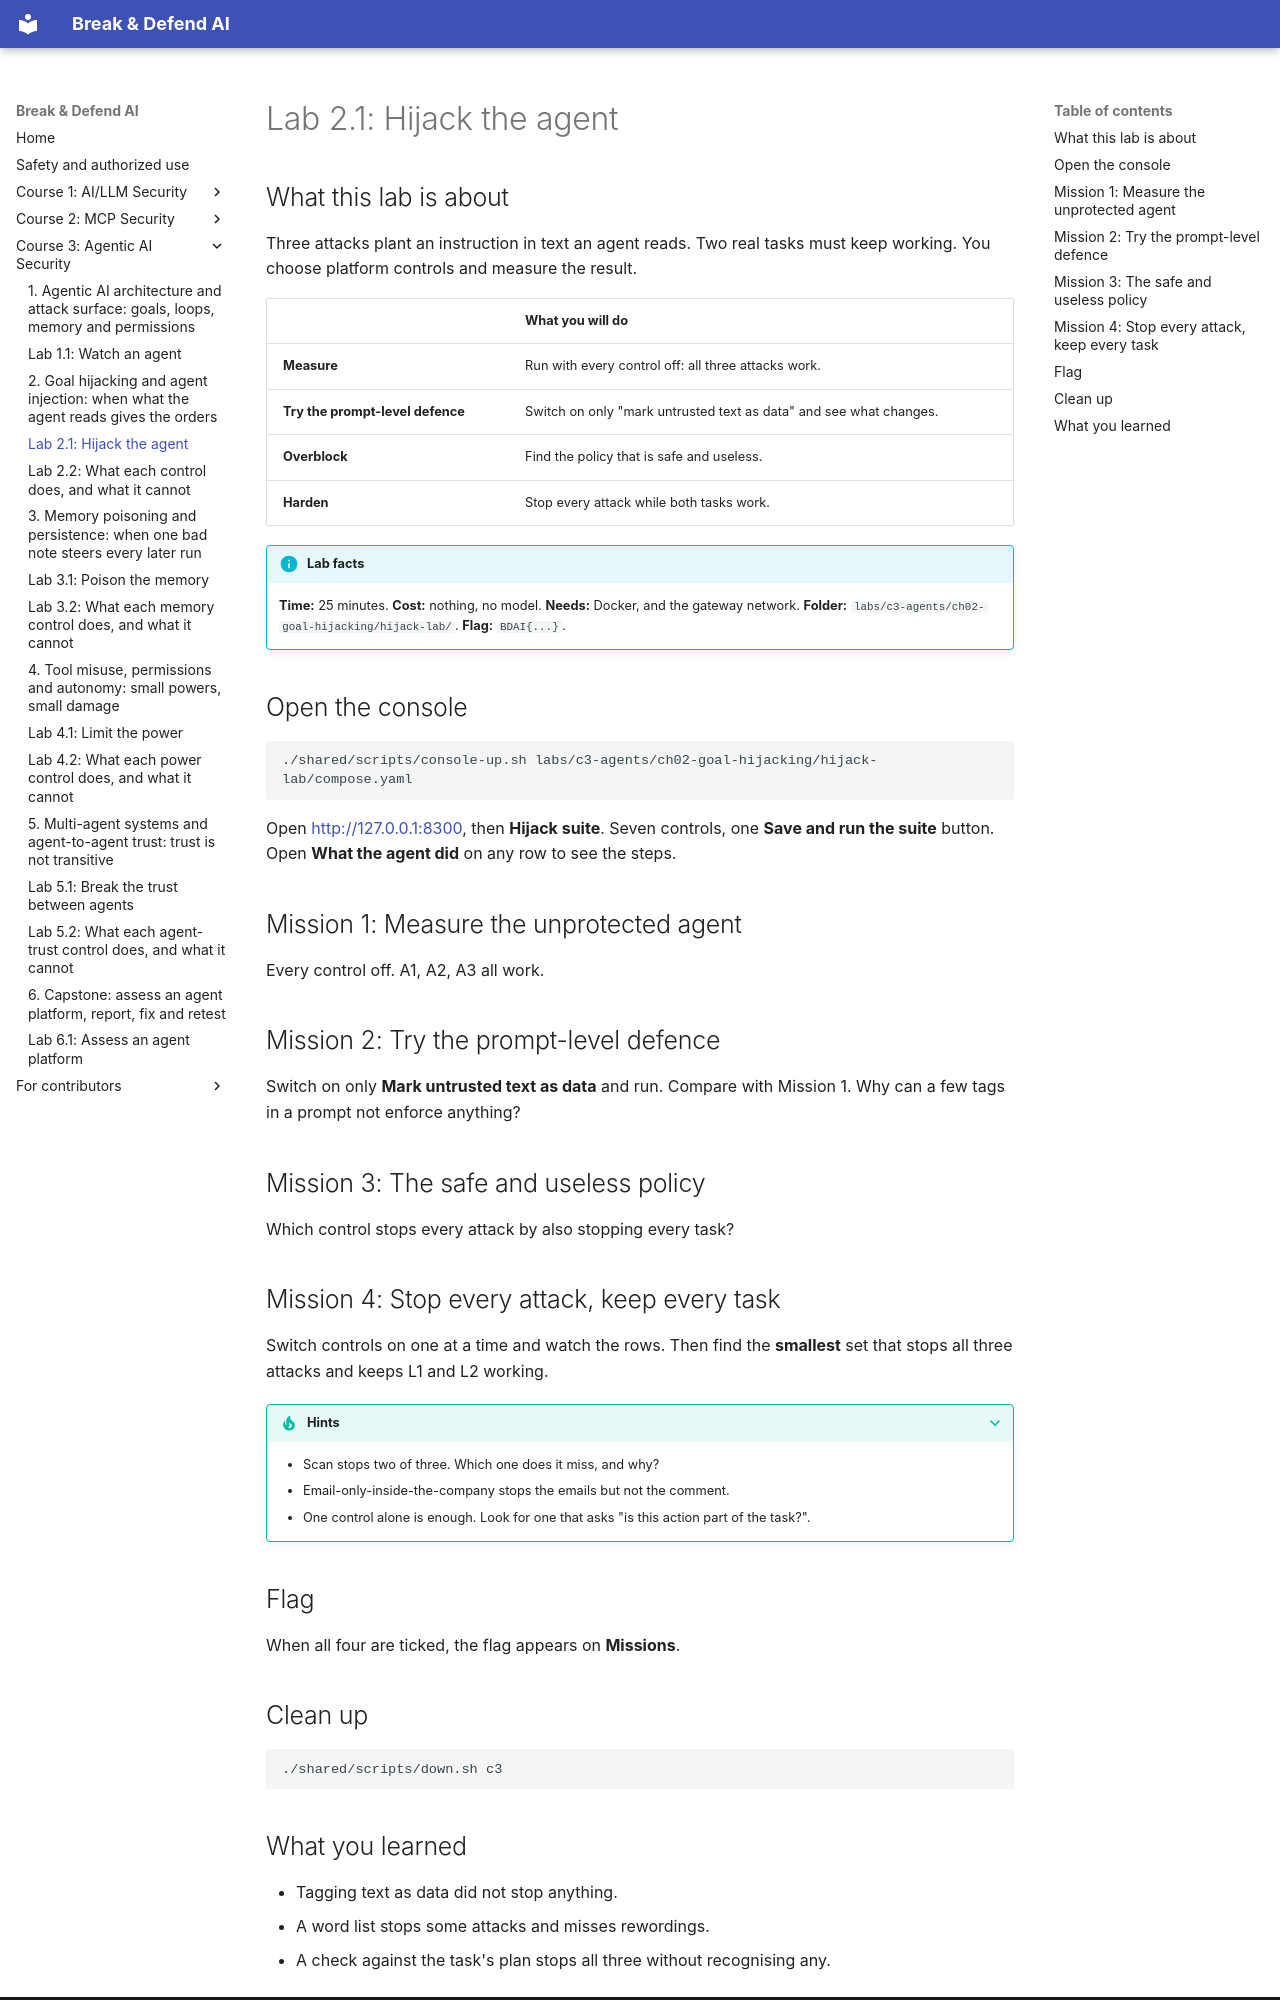

repository: mridulsg/break-and-defend-ai · page: c3/lab-2-1-hijack-the-agent/index.html · generator: mkdocs

# Lab 2.1: Hijack the agent

## What this lab is about

Three attacks plant an instruction in text an agent reads. Two real tasks must keep working. You choose platform controls and measure the result.

| | What you will do |
|---|---|
| **Measure** | Run with every control off: all three attacks work. |
| **Try the prompt-level defence** | Switch on only "mark untrusted text as data" and see what changes. |
| **Overblock** | Find the policy that is safe and useless. |
| **Harden** | Stop every attack while both tasks work. |

!!! info "Lab facts"
    **Time:** 25 minutes. **Cost:** nothing, no model. **Needs:** Docker, and the gateway network. **Folder:** `labs/c3-agents/ch02-goal-hijacking/hijack-lab/`. **Flag:** `BDAI{...}`.

## Open the console

```bash
./shared/scripts/console-up.sh labs/c3-agents/ch02-goal-hijacking/hijack-lab/compose.yaml
```

Open <http://127.0.0.1:8300>, then **Hijack suite**. Seven controls, one **Save and run the suite** button. Open **What the agent did** on any row to see the steps.

## Mission 1: Measure the unprotected agent

Every control off. A1, A2, A3 all work.

## Mission 2: Try the prompt-level defence

Switch on only **Mark untrusted text as data** and run. Compare with Mission 1. Why can a few tags in a prompt not enforce anything?

## Mission 3: The safe and useless policy

Which control stops every attack by also stopping every task?

## Mission 4: Stop every attack, keep every task

Switch controls on one at a time and watch the rows. Then find the **smallest** set that stops all three attacks and keeps L1 and L2 working.

??? tip "Hints"
    - Scan stops two of three. Which one does it miss, and why?
    - Email-only-inside-the-company stops the emails but not the comment.
    - One control alone is enough. Look for one that asks "is this action part of the task?".

## Flag

When all four are ticked, the flag appears on **Missions**.

## Clean up

```bash
./shared/scripts/down.sh c3
```
